pico-8 play session: no input (idle), after a click and taps of 🅾, ❎, 🅾+❎, 🅾 in the second before t = 0

[t = 1 s] idle ~1s (no d-pad/buttons)
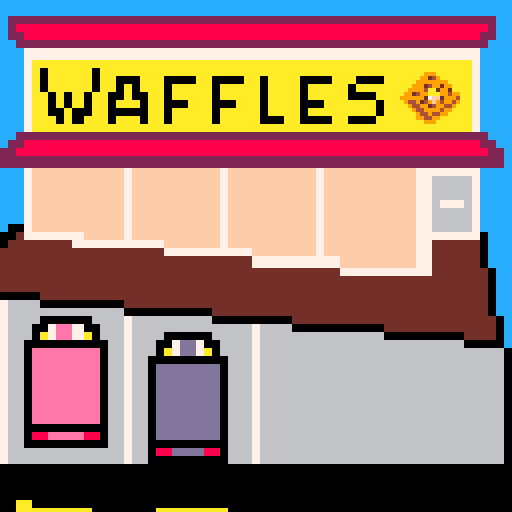
[t = 2 s] idle ~2s (no d-pad/buttons)
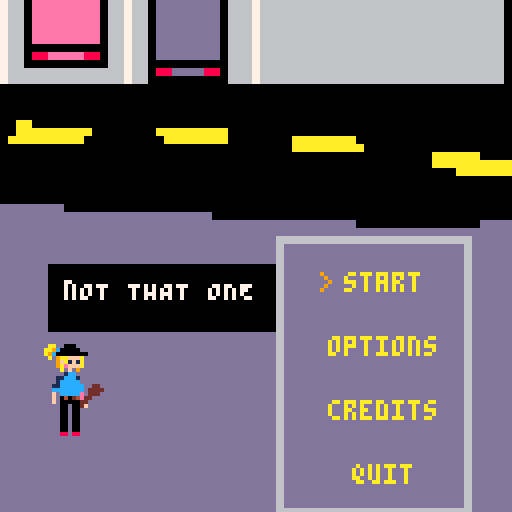

pico-8 cartridge
version 43
__lua__
splash_state = 0
splash_timer = 0
splash_delay = 2
cam_y = 0
cam_target = 95
cy = 1
ticks = 10
vol = 4

--worker animation
anim_frame = 0
anim_timer = 0
frames = {80, 97, 113, 97, 80}

mbutts = {
    "start", function() load("waffles_eric.p8") end,
    "options", function() splash_state = 5 end,
    "credits", function() splash_state = 3 end,
    "quit", function() splash_state = 4 end
}

function _init()
    music(0)
end

function _update()
    ticks += 1
    if ticks > 60 then ticks = 1 end

    anim_timer += 1
    if anim_timer >= 10 then
        anim_timer = 0
        anim_frame = (anim_frame + 1) % #frames
    end

    if splash_state == 0 then
        splash_timer += 1/30
        if splash_timer >= splash_delay then
            splash_state = 1
        end

    elseif splash_state == 1 then
        cam_y += (cam_target - cam_y) * 0.2
        if abs(cam_y - cam_target) < 0.5 then
            cam_y = cam_target
            splash_state = 2
        end

    elseif splash_state == 2 then
        if btnp(2) then cy -= 1 end
        if btnp(3) then cy += 1 end
        cy = mid(1, cy, #mbutts/2)
        if btnp(4) then mbutts[cy*2]() end
    elseif splash_state == 3 then
        if btnp(4) then splash_state = 2 end
    elseif splash_state == 4 then
       if btnp(4) then extcmd("shutdown") end
       if btnp(5) then splash_state = 2 end 
    elseif splash_state == 5 then
       if btnp(0) then vol = max(0, vol-1) end
        if btnp(1) then vol = min(8, vol+1) end
        if btnp(4) then splash_state = 2 end 
    end
end

function _draw()
    cls()
    palt(0, false)
    if splash_state == 0 or splash_state == 1 then
        if ticks % 30 < 15 then frame = 24 end
        local sx = (frame % 16) * 8
        local sy = flr(frame / 16) * 8
        camera(0, 0)
        map(0, 0, 0, 0, 8, 8)
    end

    camera(0, cam_y)
    --pal(11, 135, 1)
    --pal(9, 137, 1)
    pal(5, 132, 1)
    pal(3, 135, 1)
    sspr(1, 1, 72, 127, -16, 0, 146, 264)
    sspr(80, 0, 32, 32, 100, 16, 16, 16)

    palt(11, true)
    sspr(frames[anim_frame+1], 40, 16, 24, 11, 180)

    -- menu options
    if splash_state == 2 then
        mdesc = {
        "nOT THAT ONE",
        "gETTING CLOSER",
        "cOOL PEOPLE",
        "yEAH!"
    }
        for i, p in pairs(mbutts) do
            if i % 2 == 1 then
                local x = 96-#p*2
                local y = cam_target+60+i*8
                print(p, x, y, 10)
                if cy*2-1 == i then
                    print(">", x-6, y, 9)
                end
            end
            local desc = mdesc[cy]
            local tw = #desc * 4  -- text width in pixels
            local tx = 64 - tw    -- centered x
            local ty = cam_target + 70
            local pad = 4

            rectfill(tx-pad, ty-pad, tx+tw+pad, ty+8+pad, 0)
            print(desc, tx, ty, 7)
        end
    --credits screne
    elseif splash_state == 3 then
        rectfill(10, cam_target+10, 118, cam_target+100, 0)
        rect(10, cam_target+10, 118, cam_target+100, 7)
        print("credits", 50, cam_target+20, 7)
        print("nICKY lI", 20, cam_target+35, 6)
        print("eRIC nGUYEN", 20, cam_target+45, 6)
        print("kAYLAH aLLISON-bALL", 20, cam_target+55, 6)
        print("[z] to go back", 20, cam_target+85, 6)
    --quit screen
    elseif splash_state == 4 then
        rectfill(20, cam_target+30, 108, cam_target+70, 0)
        rect(20, cam_target+30, 108, cam_target+70, 7)
        print("quit game?", 45, cam_target+40, 7)
        print("x: yes  o: no", 35, cam_target+55, 6)
    --options
    elseif splash_state == 5 then
        rectfill(10, cam_target+10, 118, cam_target+100, 0)
        rect(10, cam_target+10, 118, cam_target+100, 7)
        print("volume", 50, cam_target+20, 7)
        -- meter background
        rectfill(20, cam_target+40, 108, cam_target+50, 5)
        -- meter fill based on vol
        rectfill(20, cam_target+40, 20 + vol*11, cam_target+50, 10)
        print("<  >", 48, cam_target+55, 6)
        print("[z] to go back", 20, cam_target+85, 6)
    end
end
__gfx__
00000007cccccccccccccccccccccccccccccccccccccccccccccccccccccccccccccccc70000000bbbbbbbbbbbbbbbbbbbbbbbbbbbbbbbb0000000000000000
00000007cccccccccccccccccccccccccccccccccccccccccccccccccccccccccccccccc70000000bbbbbbbbbbbbbbbbbbbbbbbbbbbbbbbb0000000000000000
00000007cccccccccccccccccccccccccccccccccccccccccccccccccccccccccccccccc70000000bbbbbbbbbbbbbbbbbbbbbbbbbbbbbbbb0000000000000000
00000007cc222222222222222222222222222222222222222222222222222222222222cc70000000bbbbbbbbbbbbbbbbbbbbbbbbbbbbbbbb0000000000000000
00000007cc288888888888888888888888888888888888888888888888888888888882cc70000000bbbbbbbbbbbbbb999bbbbbbbbbbbbbbb0000000000000000
00000007cc228888888888888888888888888888888888888888888888888888888822cc70000000bbbbbbbbbbbbb99999bbbbbbbbbbbbbb0000000000000000
00000007ccc2222222222222222222222222222222222222222222222222222222222ccc70000000bbbbbbbbbbbb999559999bbbbbbbbbbb0000000000000000
00000007cccc77777777777777777777777777777777777777777777777777777777cccc70000000bbbbbbbbbbb9999554999bbbbbbbbbbb0000000000000000
00000007cccc7aaaaaaaaaaaaaaaaaaaaaaaaaaaaaaaaaaaaaaaaaaaaaaaaaaaaaa7cccc70000000bbbbbbbbbb999994449999bbbbbbbbbb0000000000000000
00000007cccc7a0aaaaa0aaaaaaaaaaaaaaaaaaaaaaaaaaaaaaaaaaaaaaaaaaaaaa7cccc70000000bbbbbbbbb999999999999999bbbbbbbb0000000000000000
00000007cccc7a0aaaaa0aa000aaa0000aa0000aa0aaaa0000aaa000aaaaaaaaaaa7cccc70000000bbbbbbbb9999555499995559bbbbbbbb0000000000000000
00000007cccc7a0aaaaa0aa0a0aaa0aaaaa0aaaaa0aaaa0aaaaa0aaaaaaaaaaaaaa7cccc70000000bbbbbbb9999955449999554999bbbbbb0000000000000000
00000007cccc7aa0a0a0aa00a00aa0aaaaa0aaaaa0aaaa0aaaaa000aaaaaaaaaaaa7cccc70000000bbbbb9999999544aaaa99449999bbbbb0000000000000000
00000007cccc7aa0a0a0aa0aaa0aa000aaa000aaa0aaaa000aaaaaa0aaaaaaaaaaa7cccc70000000bbbbb9999999944aaaa59999959bbbbb0000000000000000
00000007cccc7aa00a00aa00000aa0aaaaa0aaaaa0aaaa0aaaaaaaa0aaaaaaaaaaa7cccc70000000bbb99999554999aaaaaa999955499bbb0000000000000000
00000007cccc7aaa0a0aaa0aaa0aa0aaaaa0aaaaa000aa0000aa000aaaaaaaaaaaa7cccc70000000bb999995544999aaaaaa9999444999bb0000000000000000
00000007cccc7aaaaaaaaaaaaaaaaaaaaaaaaaaaaaaaaaaaaaaaaaaaaaaaaaaaaaa7cccc70000000b999999444999977aafff9999449999b0000000000000000
00000007ccc2222222222222222222222222222222222222222222222222222222222ccc70000000b9994999499955777fff55999999449b0000000000000000
00000007cc228888888888888888888888888888888888888888888888888888888822cc70000000b9994499999555777fff54499994449b0000000000000000
00000007c22888888888888888888888888888888888888888888888888888888888822c70000000bb999444999544997f994499994449bb0000000000000000
00000007c22222222222222222222222222222222222222222222222222222222222222c70000000bbb999444994499955999999944499bb0000000000000000
00000007cccc7fffffffffff7fffffffffff7fffffffffff7fffffffffff77777777cccc70000000bbbb9994449999955449999444999bbb0000000000000000
00000007cccc7fffffffffff7fffffffffff7fffffffffff7fffffffffff77666667cccc70000000bbbbb99944499995449999444999bbbb0000000000000000
00000007cccc7fffffffffff7fffffffffff7fffffffffff7fffffffffff77666667cccc70000000bbbbbb999444999949994449999bbbbb0000000000000000
00000007cccc7fffffffffff7fffffffffff7fffffffffff7fffffffffff77666667cccc70000000bbbbbbb999444499994444999bbbbbbb0000000000000000
00000007cccc7fffffffffff7fffffffffff7fffffffffff7fffffffffff77677767cccc70000000bbbbbbbb9994444944449999bbbbbbbb0000000000000000
00000007cccc7fffffffffff7fffffffffff7fffffffffff7fffffffffff77666667cccc70000000bbbbbbbb999944444499999bbbbbbbbb0000000000000000
00000007cccc7fffffffffff7fffffffffff7fffffffffff7fffffffffff77666667cccc70000000bbbbbbbbb999944449999bbbbbbbbbbb0000000000000000
00000007cc007fffffffffff7fffffffffff7fffffffffff7fffffffffff77666667cccc70000000bbbbbbbbbbb99994999bbbbbbbbbbbbb0000000000000000
00000007c0057777777fffff7fffffffffff7fffffffffff7fffffffffff777777770ccc70000000bbbbbbbbbbbbb99999bbbbbbbbbbbbbb0000000000000000
00000007005555555577777777777fffffff7fffffffffff7fffffffffff775555550ccc70000000bbbbbbbbbbbbb999bbbbbbbbbbbbbbbb0000000000000000
0000000705555555555555555555577777777777ffffffff7fffffffffff775555550ccc70000000bbbbbbbbbbbbbbbbbbbbbbbbbbbbbbbb0000000000000000
000000070555555555555555555555555555555577777777777fffffffff775555550ccc70000000000000000000000000000000000000000000000000000000
0000000705555555555555555555555555555555555555555557777777777755555550cc70000000000000000000000000000000000000000000000000000000
0000000705555555555555555555555555555555555555555555555555555555555550cc70000000000000000000000000000000000000000000000000000000
0000000705555555555555555555555555555555555555555555555555555555555550cc70000000000000000000000000000000000000000000000000000000
0000000700000055555555555555555555555555555555555555555555555555555550cc70000000000000000000000000000000000000000000000000000000
0000000767666600000000005555555555555555555555555555555555555555555550cc70000000000000000000000000000000000000000000000000000000
0000000767666666666666660000000000055555555555555555555555555555555550cc70000000000000000000000000000000000000000000000000000000
00000007676666000000666676666666666000000000055555555555555555555555550c700000000000000000000000bbbbbbbbbbbbbbbbbbbbbbbbbbbbbbbb
0000000767666007ee70066676666666666666667666600000000000555555555555550c70000000bbbbbbbbbbbbbbbbbbaabb000bbbbbbbbbaabb000bbbbbbb
00000007676660a7ee7a066676666000000666667666666666666666000000000055550c70000000baabb000bbbbbbbbbaa9c00000bbbbbbbaa9c00000bbbbbb
0000000767660000000000667666007dd70066667666666666666666666666666600000c70000000aa9c00000bbbbbbbba9c00000000bbbbba9c00000000bbbb
0000000767660eeeeeeee06676660a7dd7a066667666666666666666666666666666666070000000a9c00000000bbbbbbbab9aafffabbbbbbbab9aafffabbbbb
0000000767660eeeeeeee06676600000000006667666666666666666666666666666666070000000bab9aafffabbbbbbbbbb9fa1f1abbbbbbbbb9fa1f1abbbbb
0000000767660eeeeeeee0667660dddddddd06667666666666666666666666666666666070000000bbb9fa1f1abbbbbbbbbb9aefffabbbbbbbbb9aefffabbbbb
0000000767660eeeeeeee0667660dddddddd06667666666666666666666666666666666070000000bbb9aefffabbbbbbbbbbbabfb9bbbbbbbbbbba1cc9bbbbbb
0000000767660eeeeeeee0667660dddddddd06667666666666666666666666666666666070000000bbbbabfb9bbbbbbbbbbbbb1ccbbbbbbbbbbb11ccc1bbbbbb
0000000767660eeeeeeee0667660dddddddd06667666666666666666666666666666666070000000bbbbb1ccbbbbbbbbbbbb11ccc1bbbbbbbbbb1cccccbbb55b
0000000767660eeeeeeee0667660dddddddd06667666666666666666666666666666666070000000bbb11ccc1bbbbbbbbbbb1cccccbbb55bbbb11ccccccb5555
0000000767660eeeeeeee0667660dddddddd06667666666666666666666666666666666070000000bbb1cccccbbbbbbbbbb11ccccccb5555bbbccccccccb555b
0000000767660eeeeeeee0667660dddddddd06667666666666666666666666666666666070000000bb11ccccccbb55bbbbbccccccccb555bbbbfbccccce55bbb
0000000767660000000000667660dddddddd06667666666666666666666666666666666070000000bbccccccccb5555bbbbfbccccce55bbbbbbfbccccce5bbbb
000000076766088eeee880667660dddddddd06667666666666666666666666666666666070000000bbfbccccceb555bbbbbfbccccce5bbbbbbbfb040545fbbbb
00000007676600000000006676600000000006667666666666666666666666666666666070000000bbfb04054e55bbbbbbbfb040545fbbbbbbbbb000005bbbbb
000000076766666666666666766088dddd8806667666666666666666666666666666666070000000bbfb0000055bbbbbbbbbb000005bbbbbbbbbb00b00bbbbbb
00000007676666666666666676600000000006667666666666666666666666666666666070000000bbbb00b005fbbbbbbbbbb00b00bbbbbbbbbbb00b00bbbbbb
00000007000000000000000000000000000000000000000000000000000000000000000070000000bbbb00b00bbbbbbbbbbbb00b00bbbbbbbbbbb00b00bbbbbb
00000007000000000000000000000000000000000000000000000000000000000000000070000000bbbb00b00bbbbbbbbbbbb00b00bbbbbbbbbbb00b00bbbbbb
00000007000000000000000000000000000000000000000000000000000000000000000070000000bbbb00b00bbbbbbbbbbbb00b00bbbbbbbbbbb00b00bbbbbb
00000007000000000000000000000000000000000000000000000000000000000000000070000000bbbb00b00bbbbbbbbbbbb00b00bbbbbbbbbbb00b00bbbbbb
00000007000aa0000000000000000000000000000000000000000000000000000000000070000000bbbb00b00bbbbbbbbbbbb00b00bbbbbbbbbbb00b00bbbbbb
00000007000aaaaaaaaa00000000aaaaaaaaa0000000000000000000000000000000000070000000bbbb00b00bbbbbbbbbbbb00b00bbbbbbbbbbb00b00bbbbbb
0000000700aaaaaaaaa0000000000aaaaaaaa00000000aaaaaaaa000000000000000000070000000bbbb88b88bbbbbbbbbbbb88b88bbbbbbbbbbb88b88bbbbbb
000000070000000000000000000000000000000000000aaaaaaaaa00000000000000000070000000000000000000000000000000000000000000000000000000
00000007000000000000000000000000000000000000000000000000000000aaaaaa000070000000000000000000000000000000000000000000000000000000
00000007000000000000000000000000000000000000000000000000000000aaaaaaaaaa70000000000000000000000000000000000000000000000000000000
00000007000000000000000000000000000000000000000000000000000000000aaaaaaa70000000000000000000000000000000000000000000000000000000
00000007000000000000000000000000000000000000000000000000000000000000000070000000000000000000000000000000000000000000000000000000
00000007000000000000000000000000000000000000000000000000000000000000000070000000000000000000000000000000000000000000000000000000
00000007000000000000000000000000000000000000000000000000000000000000000070000000000000000000000000000000000000000000000000000000
00000007ddddddddd000000000000000000000000000000000000000000000000000000070000000000000000000000000000000000000000000000000000000
00000007ddddddddddddddddddddddddddd000000000000000000000000000000000000070000000000000000000000000000000000000000000000000000000
00000007ddddddddddddddddddddddddddddddddddddddddddddd000000000000000dddd70000000000000000000000000000000000000000000000000000000
00000007dddddddddddddddddddddddddddddddddddddddddddddddddddddddddddddddd70000000000000000000000000000000000000000000000000000000
00000007ddddddddddddddddddddddddddddddddddd666666666666666666666666ddddd70000000000000000000000000000000000000000000000000000000
00000007ddddddddddddddddddddddddddddddddddd6dddddddddddddddddddddd6ddddd70000000000000000000000000000000000000000000000000000000
00000007ddddddddddddddddddddddddddddddddddd6dddddddddddddddddddddd6ddddd70000000000000000000000000000000000000000000000000000000
00000007ddddddddddddddddddddddddddddddddddd6dddddddddddddddddddddd6ddddd70000000000000000000000000000000000000000000000000000000
00000007ddddddddddddddddddddddddddddddddddd6dddddddddddddddddddddd6ddddd70000000000000000000000000000000000000000000000000000000
00000007ddddddddddddddddddddddddddddddddddd6dddddddddddddddddddddd6ddddd70000000000000000000000000000000000000000000000000000000
00000007ddddddddddddddddddddddddddddddddddd6dddddddddddddddddddddd6ddddd70000000000000000000000000000000000000000000000000000000
00000007ddddddddddddddddddddddddddddddddddd6dddddddddddddddddddddd6ddddd70000000000000000000000000000000000000000000000000000000
00000007ddddddddddddddddddddddddddddddddddd6dddddddddddddddddddddd6ddddd70000000000000000000000000000000000000000000000000000000
00000007ddddddddddddddddddddddddddddddddddd6dddddddddddddddddddddd6ddddd70000000000000000000000000000000000000000000000000000000
00000007ddddddddddddddddddddddddddddddddddd6dddddddddddddddddddddd6ddddd70000000000000000000000000000000000000000000000000000000
00000007ddddddddddddddddddddddddddddddddddd6dddddddddddddddddddddd6ddddd70000000000000000000000000000000000000000000000000000000
00000007ddddddddddddddddddddddddddddddddddd6dddddddddddddddddddddd6ddddd70000000000000000000000000000000000000000000000000000000
00000007ddddddddddddddddddddddddddddddddddd6dddddddddddddddddddddd6ddddd70000000000000000000000000000000000000000000000000000000
00000007ddddddddddddddddddddddddddddddddddd6dddddddddddddddddddddd6ddddd70000000000000000000000000000000000000000000000000000000
00000007ddddddddddddddddddddddddddddddddddd6dddddddddddddddddddddd6ddddd70000000000000000000000000000000000000000000000000000000
00000007ddddddddddddddddddddddddddddddddddd6dddddddddddddddddddddd6ddddd70000000000000000000000000000000000000000000000000000000
00000007ddddddddddddddddddddddddddddddddddd6dddddddddddddddddddddd6ddddd70000000000000000000000000000000000000000000000000000000
00000007ddddddddddddddddddddddddddddddddddd6dddddddddddddddddddddd6ddddd70000000000000000000000000000000000000000000000000000000
00000007ddddddddddddddddddddddddddddddddddd6dddddddddddddddddddddd6ddddd70000000000000000000000000000000000000000000000000000000
00000007ddddddddddddddddddddddddddddddddddd6dddddddddddddddddddddd6ddddd70000000000000000000000000000000000000000000000000000000
00000007ddddddddddddddddddddddddddddddddddd6dddddddddddddddddddddd6ddddd70000000000000000000000000000000000000000000000000000000
00000007ddddddddddddddddddddddddddddddddddd6dddddddddddddddddddddd6ddddd70000000000000000000000000000000000000000000000000000000
00000007ddddddddddddddddddddddddddddddddddd6dddddddddddddddddddddd6ddddd70000000000000000000000000000000000000000000000000000000
00000007ddddddddddddddddddddddddddddddddddd6dddddddddddddddddddddd6ddddd70000000000000000000000000000000000000000000000000000000
00000007ddddddddddddddddddddddddddddddddddd6dddddddddddddddddddddd6ddddd70000000000000000000000000000000000000000000000000000000
00000007ddddddddddddddddddddddddddddddddddd6dddddddddddddddddddddd6ddddd70000000000000000000000000000000000000000000000000000000
00000007ddddddddddddddddddddddddddddddddddd6dddddddddddddddddddddd6ddddd70000000000000000000000000000000000000000000000000000000
00000007ddddddddddddddddddddddddddddddddddd6dddddddddddddddddddddd6ddddd70000000000000000000000000000000000000000000000000000000
00000007ddddddddddddddddddddddddddddddddddd6dddddddddddddddddddddd6ddddd70000000000000000000000000000000000000000000000000000000
00000007ddddddddddddddddddddddddddddddddddd6dddddddddddddddddddddd6ddddd70000000000000000000000000000000000000000000000000000000
00000007ddddddddddddddddddddddddddddddddddd6dddddddddddddddddddddd6ddddd70000000000000000000000000000000000000000000000000000000
00000007ddddddddddddddddddddddddddddddddddd6dddddddddddddddddddddd6ddddd70000000000000000000000000000000000000000000000000000000
00000007ddddddddddddddddddddddddddddddddddd666666666666666666666666ddddd70000000000000000000000000000000000000000000000000000000
00000007dddddddddddddddddddddddddddddddddddddddddddddddddddddddddddddddd70000000000000000000000000000000000000000000000000000000
00000007dddddddddddddddddddddddddddddddddddddddddddddddddddddddddddddddd70000000000000000000000000000000000000000000000000000000
00000007dddddddddddddddddddddddddddddddddddddddddddddddddddddddddddddddd70000000000000000000000000000000000000000000000000000000
00000007dddddddddddddddddddddddddddddddddddddddddddddddddddddddddddddddd70000000000000000000000000000000000000000000000000000000
00000007dddddddddddddddddddddddddddddddddddddddddddddddddddddddddddddddd70000000000000000000000000000000000000000000000000000000
00000007dddddddddddddddddddddddddddddddddddddddddddddddddddddddddddddddd70000000000000000000000000000000000000000000000000000000
00000007dddddddddddddddddddddddddddddddddddddddddddddddddddddddddddddddd70000000000000000000000000000000000000000000000000000000
00000007dddddddddddddddddddddddddddddddddddddddddddddddddddddddddddddddd70000000000000000000000000000000000000000000000000000000
00000007dddddddddddddddddddddddddddddddddddddddddddddddddddddddddddddddd70000000000000000000000000000000000000000000000000000000
00000007dddddddddddddddddddddddddddddddddddddddddddddddddddddddddddddddd70000000000000000000000000000000000000000000000000000000
00000007dddddddddddddddddddddddddddddddddddddddddddddddddddddddddddddddd70000000000000000000000000000000000000000000000000000000
00000007dddddddddddddddddddddddddddddddddddddddddddddddddddddddddddddddd70000000000000000000000000000000000000000000000000000000
00000007dddddddddddddddddddddddddddddddddddddddddddddddddddddddddddddddd70000000000000000000000000000000000000000000000000000000
00000007dddddddddddddddddddddddddddddddddddddddddddddddddddddddddddddddd70000000000000000000000000000000000000000000000000000000
00000007dddddddddddddddddddddddddddddddddddddddddddddddddddddddddddddddd70000000000000000000000000000000000000000000000000000000
00000007dddddddddddddddddddddddddddddddddddddddddddddddddddddddddddddddd70000000000000000000000000000000000000000000000000000000
00000007dddddddddddddddddddddddddddddddddddddddddddddddddddddddddddddddd70000000000000000000000000000000000000000000000000000000
00000007dddddddddddddddddddddddddddddddddddddddddddddddddddddddddddddddd70000000000000000000000000000000000000000000000000000000
00000007dddddddddddddddddddddddddddddddddddddddddddddddddddddddddddddddd70000000000000000000000000000000000000000000000000000000
